Run: headless pygame with SDL's dummy video driver; simulated clock (each Clock.tick advances the game by its frame time, no real sleeping); random seed 0; keys injected as events and as key.get_pressed() state; no mouse input.
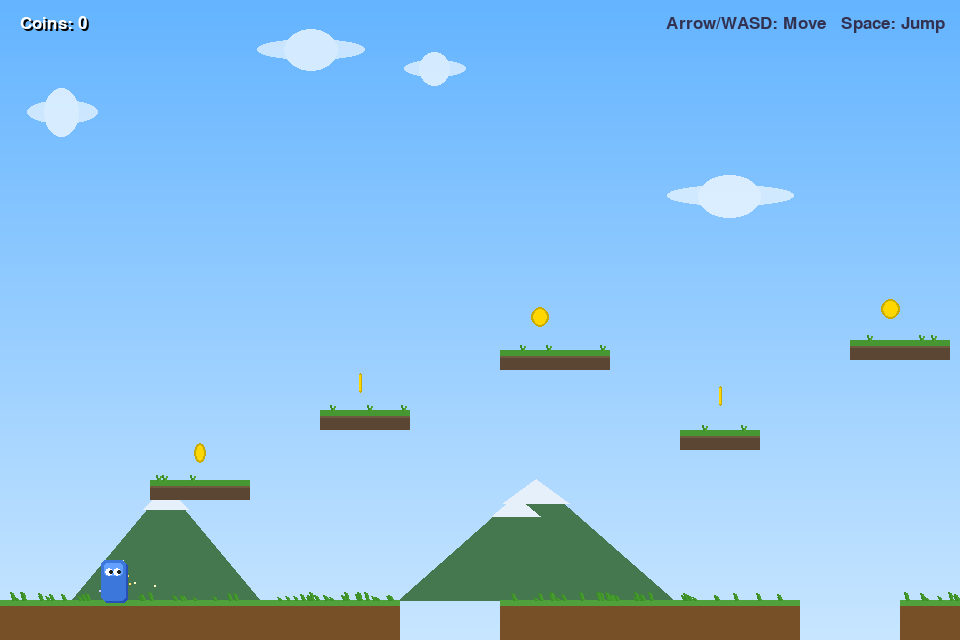
Frame 1 of 4 · flips 1–60 · no input
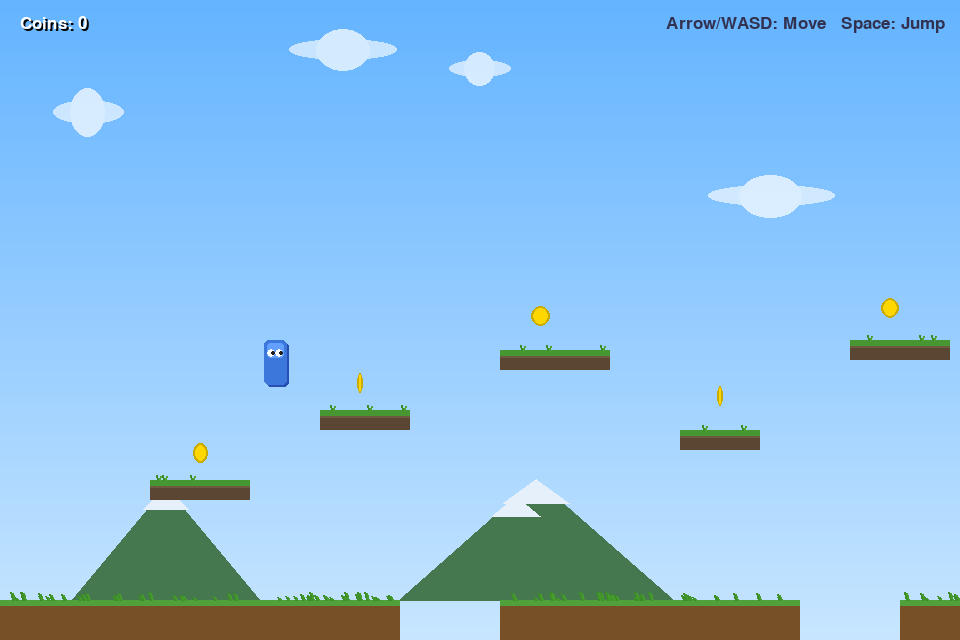
Frame 2 of 4 · flips 61–180 · tapped SPACE, RETURN · held RIGHT (→), D
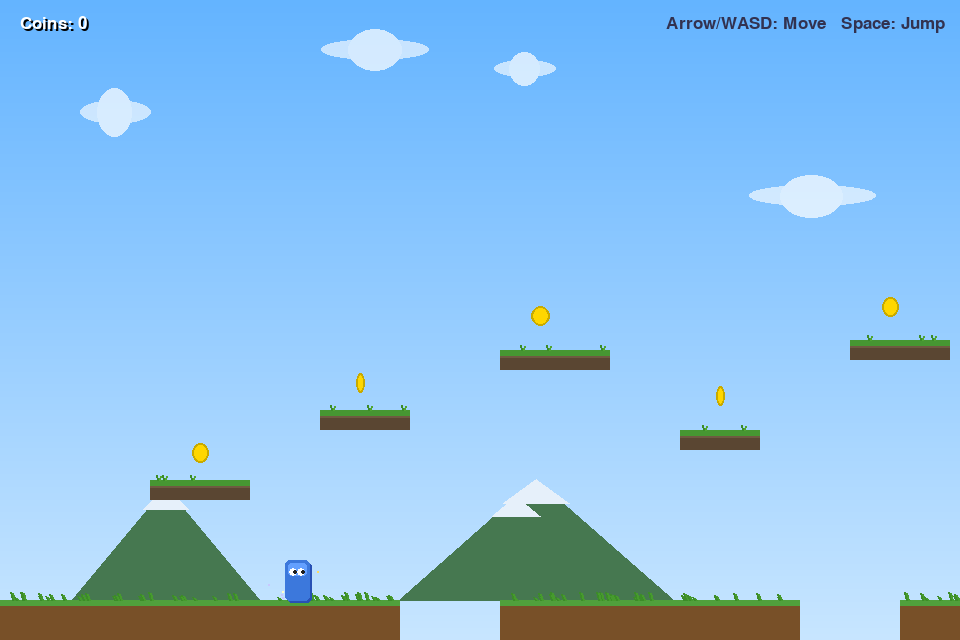
Frame 3 of 4 · flips 181–300 · held DOWN (↓), S
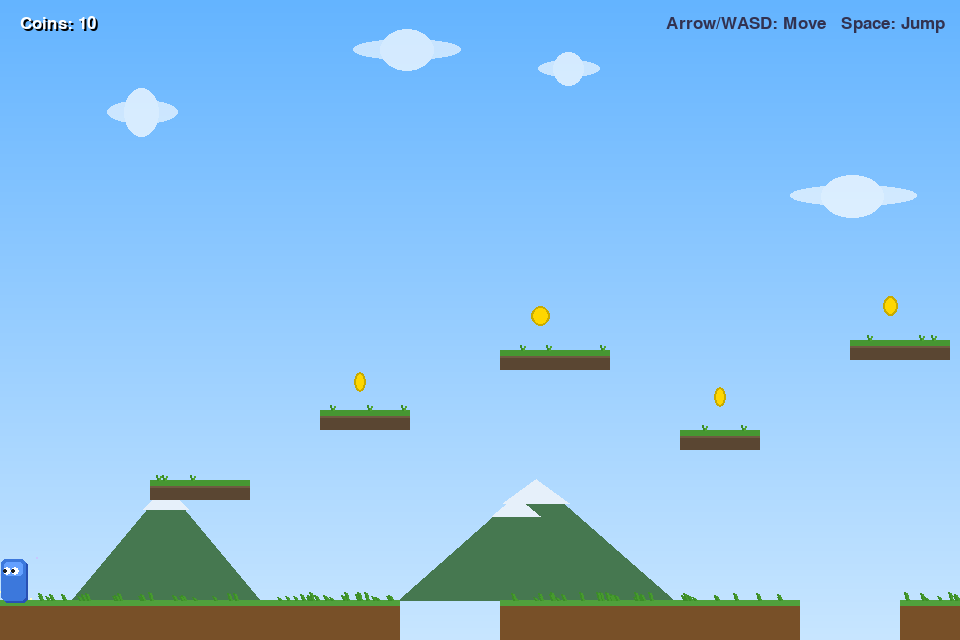
Frame 4 of 4 · flips 301–420 · held LEFT (←), A, UP (↑), W

The pygame program that drew these frames:

import pygame
import sys
import math
import random
import os


def _get_env_int(name, default):
    try:
        return int(os.environ.get(name, default))
    except (ValueError, TypeError):
        return default


def _get_env_bool(name, default=False):
    val = os.environ.get(name, "").strip().lower()
    if val in ("1", "true", "yes", "y", "on"):
        return True
    if val in ("0", "false", "no", "n", "off"):
        return False
    return default


HEADLESS = _get_env_bool("HEADLESS", False)
HEALTHCHECK = _get_env_bool("HEALTHCHECK", False)
HEALTHCHECK_MAX_FRAMES = _get_env_int("HEALTHCHECK_MAX_FRAMES", 300)

if HEADLESS:
    os.environ.setdefault("SDL_VIDEODRIVER", "dummy")
os.environ.setdefault("SDL_AUDIODRIVER", "dummy")

SCREEN_WIDTH = _get_env_int("SCREEN_WIDTH", 960)
SCREEN_HEIGHT = _get_env_int("SCREEN_HEIGHT", 640)
FPS = _get_env_int("FPS", 60)

GRAVITY = 0.6
JUMP_FORCE = -13.5
MOVE_SPEED = 5
MAX_FALL_SPEED = 15
ACCELERATION = 0.8
FRICTION = 0.82

WHITE = (255, 255, 255)
BLACK = (0, 0, 0)
SKY_TOP = (100, 180, 255)
SKY_BOTTOM = (200, 230, 255)
GROUND_COLOR = (80, 160, 60)
DIRT_COLOR = (120, 80, 40)
PLATFORM_COLOR = (90, 70, 50)
PLATFORM_TOP_COLOR = (70, 150, 50)
PLATFORM_HIGHLIGHT = (110, 90, 65)

PLAYER_BODY = (60, 120, 220)
PLAYER_DARK = (40, 80, 180)
PLAYER_LIGHT = (100, 160, 255)
PLAYER_EYE = (255, 255, 255)
PLAYER_PUPIL = (30, 30, 30)

COIN_COLOR = (255, 215, 0)
COIN_DARK = (200, 170, 0)

PARTICLE_COLORS = [(255, 255, 200), (255, 220, 100), (200, 200, 255)]


class Particle:
    def __init__(self, x, y, vx, vy, color, life, size):
        self.x = x
        self.y = y
        self.vx = vx
        self.vy = vy
        self.color = color
        self.life = life
        self.max_life = life
        self.size = size

    def update(self):
        self.x += self.vx
        self.y += self.vy
        self.vy += 0.15
        self.life -= 1

    def draw(self, surface, camera_x):
        if self.life <= 0:
            return
        alpha = self.life / self.max_life
        size = max(1, int(self.size * alpha))
        sx = int(self.x - camera_x)
        sy = int(self.y)
        if 0 <= sx <= SCREEN_WIDTH and 0 <= sy <= SCREEN_HEIGHT:
            pygame.draw.circle(surface, self.color, (sx, sy), size)


class Coin:
    def __init__(self, x, y):
        self.x = x
        self.y = y
        self.radius = 10
        self.collected = False
        self.bob_offset = random.random() * math.pi * 2
        self.collect_anim = 0

    def get_rect(self):
        return pygame.Rect(self.x - self.radius, self.y - self.radius,
                           self.radius * 2, self.radius * 2)

    def update(self):
        if self.collect_anim > 0:
            self.collect_anim -= 1

    def draw(self, surface, camera_x, tick):
        if self.collected and self.collect_anim <= 0:
            return
        bob_y = math.sin(tick * 0.05 + self.bob_offset) * 4
        sx = int(self.x - camera_x)
        sy = int(self.y + bob_y)
        if self.collected:
            alpha = self.collect_anim / 15
            size = int(self.radius * (2 - alpha))
            pygame.draw.circle(surface, COIN_COLOR, (sx, sy), size)
            return
        stretch = abs(math.sin(tick * 0.08 + self.bob_offset))
        w = max(3, int(self.radius * 2 * stretch))
        h = self.radius * 2
        pygame.draw.ellipse(surface, COIN_DARK, (sx - w // 2, sy - h // 2, w, h))
        inner_w = max(2, w - 4)
        inner_h = h - 4
        if inner_w > 0 and inner_h > 0:
            pygame.draw.ellipse(surface, COIN_COLOR, (sx - inner_w // 2, sy - inner_h // 2, inner_w, inner_h))


class Platform:
    def __init__(self, x, y, width, height, is_ground=False):
        self.rect = pygame.Rect(x, y, width, height)
        self.is_ground = is_ground
        self.grass_tufts = []
        if not is_ground and height <= 24:
            rng = random.Random(hash((x, y, width)))
            for i in range(max(1, width // 30)):
                gx = rng.randint(4, width - 4)
                self.grass_tufts.append(gx)

    def draw(self, surface, camera_x):
        draw_rect = pygame.Rect(
            self.rect.x - camera_x,
            self.rect.y,
            self.rect.width,
            self.rect.height
        )
        if draw_rect.right < 0 or draw_rect.left > SCREEN_WIDTH:
            return

        if self.is_ground:
            pygame.draw.rect(surface, GROUND_COLOR, draw_rect)
            dirt_rect = pygame.Rect(draw_rect.x, draw_rect.y + 6, draw_rect.width, draw_rect.height - 6)
            pygame.draw.rect(surface, DIRT_COLOR, dirt_rect)
            rng = random.Random(42)
            for i in range(draw_rect.width // 8):
                gx = draw_rect.x + rng.randint(0, draw_rect.width)
                gh = rng.randint(3, 8)
                pygame.draw.line(surface, (60, 140, 40), (gx, draw_rect.y), (gx - 2, draw_rect.y - gh), 2)
                pygame.draw.line(surface, (70, 155, 45), (gx + 2, draw_rect.y), (gx, draw_rect.y - gh + 1), 2)
        else:
            pygame.draw.rect(surface, PLATFORM_COLOR, draw_rect)
            top_rect = pygame.Rect(draw_rect.x, draw_rect.y, draw_rect.width, 6)
            pygame.draw.rect(surface, PLATFORM_TOP_COLOR, top_rect)
            highlight_rect = pygame.Rect(draw_rect.x, draw_rect.y + 6, draw_rect.width, 2)
            pygame.draw.rect(surface, PLATFORM_HIGHLIGHT, highlight_rect)
            for gx in self.grass_tufts:
                base_x = draw_rect.x + gx
                pygame.draw.line(surface, (60, 140, 40), (base_x, draw_rect.y), (base_x - 1, draw_rect.y - 5), 2)
                pygame.draw.line(surface, (80, 165, 50), (base_x + 2, draw_rect.y), (base_x + 3, draw_rect.y - 4), 2)


class Player:
    def __init__(self, x, y):
        self.x = x
        self.y = y
        self.width = 28
        self.height = 38
        self.vx = 0
        self.vy = 0
        self.on_ground = False
        self.facing_right = True
        self.jump_pressed = False
        self.jump_buffer = 0
        self.coyote_time = 0
        self.squash_stretch = 1.0
        self.target_squash = 1.0
        self.run_anim = 0
        self.eye_blink = 0
        self.blink_timer = 0

    def get_rect(self):
        return pygame.Rect(self.x, self.y, self.width, self.height)

    def update(self, keys, platforms):
        move_x = 0
        if keys[pygame.K_LEFT] or keys[pygame.K_a]:
            move_x = -1
            self.facing_right = False
        if keys[pygame.K_RIGHT] or keys[pygame.K_d]:
            move_x = 1
            self.facing_right = True

        if move_x != 0:
            self.vx += move_x * ACCELERATION
            self.vx = max(-MOVE_SPEED, min(MOVE_SPEED, self.vx))
        else:
            self.vx *= FRICTION
            if abs(self.vx) < 0.1:
                self.vx = 0

        if move_x != 0 and self.on_ground:
            self.run_anim += 0.2
        elif self.on_ground:
            self.run_anim = 0

        want_jump = keys[pygame.K_SPACE] or keys[pygame.K_UP] or keys[pygame.K_w]
        if want_jump:
            if not self.jump_pressed:
                self.jump_buffer = 8
            self.jump_pressed = True
        else:
            self.jump_pressed = False

        if self.jump_buffer > 0:
            self.jump_buffer -= 1

        if self.on_ground:
            self.coyote_time = 6
        else:
            self.coyote_time = max(0, self.coyote_time - 1)

        if self.jump_buffer > 0 and self.coyote_time > 0:
            self.vy = JUMP_FORCE
            self.on_ground = False
            self.coyote_time = 0
            self.jump_buffer = 0
            self.target_squash = 0.7

        if not want_jump and self.vy < -2:
            self.vy *= 0.85

        self.vy += GRAVITY
        if self.vy > MAX_FALL_SPEED:
            self.vy = MAX_FALL_SPEED

        if self.vy > 0 and not self.on_ground:
            self.target_squash = 1.2
        elif self.on_ground:
            self.target_squash = 1.0

        self.squash_stretch += (self.target_squash - self.squash_stretch) * 0.2

        self.x += self.vx
        self._resolve_horizontal(platforms)

        self.y += self.vy
        was_on_ground = self.on_ground
        self.on_ground = False
        self._resolve_vertical(platforms, was_on_ground)

        if self.x < 0:
            self.x = 0
            self.vx = 0
        if self.x + self.width > 3000:
            self.x = 3000 - self.width
            self.vx = 0

        if self.y > SCREEN_HEIGHT + 100:
            self.x = 100
            self.y = 0
            self.vx = 0
            self.vy = 0

        self.blink_timer += 1
        if self.blink_timer > 180:
            self.eye_blink = 4
            self.blink_timer = 0
        if self.eye_blink > 0:
            self.eye_blink -= 1

    def _resolve_horizontal(self, platforms):
        rect = self.get_rect()
        for plat in platforms:
            if rect.colliderect(plat.rect):
                if self.vx > 0:
                    self.x = plat.rect.left - self.width
                elif self.vx < 0:
                    self.x = plat.rect.right
                self.vx = 0
                rect = self.get_rect()

    def _resolve_vertical(self, platforms, was_on_ground):
        rect = self.get_rect()
        for plat in platforms:
            if rect.colliderect(plat.rect):
                if self.vy >= 0:
                    self.y = plat.rect.top - self.height
                    self.vy = 0
                    if not was_on_ground and not self.on_ground:
                        self.target_squash = 1.3
                    self.on_ground = True
                elif self.vy < 0:
                    self.y = plat.rect.bottom
                    self.vy = 0
                rect = self.get_rect()

    def draw(self, surface, camera_x):
        sx = self.x - camera_x
        sy = self.y
        stretch_x = 1 / self.squash_stretch
        stretch_y = self.squash_stretch

        cx = sx + self.width / 2
        cy = sy + self.height / 2

        draw_w = self.width * stretch_x
        draw_h = self.height * stretch_y

        body_rect = pygame.Rect(
            cx - draw_w / 2,
            cy - draw_h / 2 + 2 * (1 - stretch_y),
            draw_w,
            draw_h
        )

        shadow_rect = pygame.Rect(
            body_rect.x + 2,
            body_rect.y + 2,
            body_rect.width,
            body_rect.height
        )
        pygame.draw.rect(surface, PLAYER_DARK, shadow_rect, border_radius=5)
        pygame.draw.rect(surface, PLAYER_BODY, body_rect, border_radius=5)

        highlight_rect = pygame.Rect(
            body_rect.x + 3,
            body_rect.y + 3,
            body_rect.width - 6,
            body_rect.height / 3
        )
        pygame.draw.rect(surface, PLAYER_LIGHT, highlight_rect, border_radius=3)

        if self.on_ground and abs(self.vx) > 0.5:
            leg_offset = math.sin(self.run_anim) * 3
            foot_y = body_rect.bottom
            foot_lx = body_rect.centerx - 5 + leg_offset
            foot_rx = body_rect.centerx + 5 - leg_offset
            pygame.draw.circle(surface, PLAYER_DARK, (int(foot_lx), int(foot_y)), 3)
            pygame.draw.circle(surface, PLAYER_DARK, (int(foot_rx), int(foot_y)), 3)

        eye_y = body_rect.y + body_rect.height * 0.3
        if self.eye_blink > 0:
            blink_y = int(eye_y)
            if self.facing_right:
                pygame.draw.line(surface, PLAYER_PUPIL,
                                 (int(body_rect.centerx + 3), blink_y),
                                 (int(body_rect.centerx + 9), blink_y), 2)
                pygame.draw.line(surface, PLAYER_PUPIL,
                                 (int(body_rect.centerx - 5), blink_y),
                                 (int(body_rect.centerx + 1), blink_y), 2)
            else:
                pygame.draw.line(surface, PLAYER_PUPIL,
                                 (int(body_rect.centerx - 9), blink_y),
                                 (int(body_rect.centerx - 3), blink_y), 2)
                pygame.draw.line(surface, PLAYER_PUPIL,
                                 (int(body_rect.centerx - 1), blink_y),
                                 (int(body_rect.centerx + 5), blink_y), 2)
        else:
            look_offset = 2 if self.facing_right else -2
            if self.facing_right:
                ex1 = body_rect.centerx - 4
                ex2 = body_rect.centerx + 4
            else:
                ex1 = body_rect.centerx - 6
                ex2 = body_rect.centerx + 2
            pygame.draw.circle(surface, PLAYER_EYE, (int(ex1), int(eye_y)), 4)
            pygame.draw.circle(surface, PLAYER_EYE, (int(ex2), int(eye_y)), 4)
            pygame.draw.circle(surface, PLAYER_PUPIL, (int(ex1 + look_offset), int(eye_y)), 2)
            pygame.draw.circle(surface, PLAYER_PUPIL, (int(ex2 + look_offset), int(eye_y)), 2)


class Game:
    def __init__(self):
        self.screen = pygame.display.set_mode((SCREEN_WIDTH, SCREEN_HEIGHT))
        pygame.display.set_caption("Platform Jumper")
        self.clock = pygame.time.Clock()
        self.tick = 0
        self.score = 0
        self.particles = []
        self.camera_x = 0

        self.platforms = []
        self.coins = []
        self._build_level()

        self.player = Player(100, 400)
        self.font = pygame.font.Font(None, 26)
        self.big_font = pygame.font.Font(None, 52)

        self.clouds = []
        rng = random.Random(123)
        for _ in range(12):
            self.clouds.append({
                'x': rng.randint(-200, 3200),
                'y': rng.randint(20, 180),
                'w': rng.randint(60, 140),
                'h': rng.randint(25, 50),
                'speed': rng.uniform(0.1, 0.4)
            })

        self.bg_mountains = []
        rng2 = random.Random(456)
        for _ in range(8):
            self.bg_mountains.append({
                'x': rng2.randint(-100, 3200),
                'h': rng2.randint(80, 200),
                'w': rng2.randint(150, 300)
            })

    def _build_level(self):
        self.platforms.append(Platform(0, SCREEN_HEIGHT - 40, 400, 40, is_ground=True))
        self.platforms.append(Platform(500, SCREEN_HEIGHT - 40, 300, 40, is_ground=True))
        self.platforms.append(Platform(900, SCREEN_HEIGHT - 40, 250, 40, is_ground=True))
        self.platforms.append(Platform(1250, SCREEN_HEIGHT - 40, 400, 40, is_ground=True))
        self.platforms.append(Platform(1800, SCREEN_HEIGHT - 40, 200, 40, is_ground=True))
        self.platforms.append(Platform(2100, SCREEN_HEIGHT - 40, 350, 40, is_ground=True))
        self.platforms.append(Platform(2550, SCREEN_HEIGHT - 40, 450, 40, is_ground=True))

        floating = [
            (150, 480, 100, 20),
            (320, 410, 90, 20),
            (500, 350, 110, 20),
            (680, 430, 80, 20),
            (850, 340, 100, 20),
            (1000, 260, 90, 20),
            (1180, 380, 80, 20),
            (1350, 300, 110, 20),
            (1550, 230, 90, 20),
            (1700, 350, 80, 20),
            (1850, 280, 100, 20),
            (2000, 200, 90, 20),
            (2200, 330, 110, 20),
            (2400, 250, 80, 20),
            (2600, 180, 100, 20),
            (2780, 300, 90, 20),
            (2900, 220, 110, 20),
        ]
        for px, py, pw, ph in floating:
            self.platforms.append(Platform(px, py, pw, ph))

        coin_positions = [
            (200, 450), (360, 380), (540, 320), (720, 400),
            (890, 310), (1040, 230), (1220, 350), (1390, 270),
            (1590, 200), (1740, 320), (1890, 250), (2040, 170),
            (2240, 300), (2440, 220), (2640, 150), (2820, 270),
            (2940, 190),
        ]
        for cx, cy in coin_positions:
            self.coins.append(Coin(cx, cy))

    def _spawn_particles(self, x, y, count, colors=PARTICLE_COLORS, spread=3, life=20, size=3):
        for _ in range(count):
            vx = random.uniform(-spread, spread)
            vy = random.uniform(-spread * 1.5, -0.5)
            color = random.choice(colors)
            l = random.randint(life // 2, life)
            s = random.randint(1, size)
            self.particles.append(Particle(x, y, vx, vy, color, l, s))

    def _update_camera(self):
        target_x = self.player.x - SCREEN_WIDTH / 3
        self.camera_x += (target_x - self.camera_x) * 0.08
        self.camera_x = max(0, min(self.camera_x, 3000 - SCREEN_WIDTH))

    def _draw_sky(self):
        for y in range(SCREEN_HEIGHT):
            t = y / SCREEN_HEIGHT
            r = int(SKY_TOP[0] + (SKY_BOTTOM[0] - SKY_TOP[0]) * t)
            g = int(SKY_TOP[1] + (SKY_BOTTOM[1] - SKY_TOP[1]) * t)
            b = int(SKY_TOP[2] + (SKY_BOTTOM[2] - SKY_TOP[2]) * t)
            pygame.draw.line(self.screen, (r, g, b), (0, y), (SCREEN_WIDTH, y))

    def _draw_mountains(self):
        for m in self.bg_mountains:
            mx = m['x'] - self.camera_x * 0.3
            base_y = SCREEN_HEIGHT - 40
            color = (70, 120, 80)
            points = [
                (mx, base_y),
                (mx + m['w'] / 2, base_y - m['h']),
                (mx + m['w'], base_y)
            ]
            pygame.draw.polygon(self.screen, color, points)
            snow_points = [
                (mx + m['w'] / 2, base_y - m['h']),
                (mx + m['w'] / 2 - m['w'] * 0.12, base_y - m['h'] + m['h'] * 0.2),
                (mx + m['w'] / 2 + m['w'] * 0.12, base_y - m['h'] + m['h'] * 0.2),
            ]
            pygame.draw.polygon(self.screen, (230, 240, 250), snow_points)

    def _draw_clouds(self):
        for c in self.clouds:
            c['x'] += c['speed']
            if c['x'] > 3200:
                c['x'] = -200
            cx = c['x'] - self.camera_x * 0.5
            if -c['w'] < cx < SCREEN_WIDTH + c['w']:
                cloud_surf = pygame.Surface((c['w'], c['h']), pygame.SRCALPHA)
                pygame.draw.ellipse(cloud_surf, (255, 255, 255, 160), (0, c['h'] // 4, c['w'], c['h'] // 2))
                pygame.draw.ellipse(cloud_surf, (255, 255, 255, 180), (c['w'] // 4, 0, c['w'] // 2, c['h']))
                self.screen.blit(cloud_surf, (int(cx), int(c['y'])))

    def _check_coins(self):
        player_rect = self.player.get_rect()
        for coin in self.coins:
            if not coin.collected and player_rect.colliderect(coin.get_rect()):
                coin.collected = True
                coin.collect_anim = 15
                self.score += 10
                self._spawn_particles(coin.x, coin.y, 8,
                                      colors=[COIN_COLOR, COIN_DARK, (255, 255, 200)],
                                      spread=4, life=15, size=4)

    def _draw_hud(self):
        coin_text = self.font.render(f"Coins: {self.score}", True, WHITE)
        shadow_text = self.font.render(f"Coins: {self.score}", True, (0, 0, 0))
        self.screen.blit(shadow_text, (22, 17))
        self.screen.blit(coin_text, (20, 15))

        hint = self.font.render("Arrow/WASD: Move   Space: Jump", True, (50, 50, 80))
        self.screen.blit(hint, (SCREEN_WIDTH - hint.get_width() - 15, 15))

    def run(self):
        running = True
        while running:
            self.tick += 1

            if HEALTHCHECK and self.tick > HEALTHCHECK_MAX_FRAMES:
                pygame.quit()
                sys.exit(0)

            for event in pygame.event.get():
                if event.type == pygame.QUIT:
                    running = False
                if event.type == pygame.KEYDOWN:
                    if event.key == pygame.K_ESCAPE:
                        running = False

            keys = pygame.key.get_pressed()

            if HEADLESS and HEALTHCHECK:
                sim_keys = {
                    pygame.K_RIGHT: True,
                    pygame.K_SPACE: self.tick % 120 < 10,
                    pygame.K_UP: False,
                    pygame.K_LEFT: False,
                    pygame.K_a: False,
                    pygame.K_d: True,
                    pygame.K_w: False,
                }
                keys = type('K', (), {
                    '__getitem__': lambda self, k: sim_keys.get(k, False)
                })()

            old_on_ground = self.player.on_ground
            self.player.update(keys, self.platforms)

            if self.player.on_ground and not old_on_ground and self.player.vy == 0:
                self._spawn_particles(
                    self.player.x + self.player.width / 2,
                    self.player.y + self.player.height,
                    count=6, spread=3, life=15, size=3
                )

            if self.player.on_ground and abs(self.player.vx) > 3 and self.tick % 4 == 0:
                self._spawn_particles(
                    self.player.x + self.player.width / 2,
                    self.player.y + self.player.height,
                    count=2, colors=[(180, 170, 150)], spread=2, life=10, size=2
                )

            self._check_coins()

            for coin in self.coins:
                coin.update()

            self.particles = [p for p in self.particles if p.life > 0]
            for p in self.particles:
                p.update()

            self._update_camera()

            self._draw_sky()
            self._draw_mountains()
            self._draw_clouds()

            for plat in self.platforms:
                plat.draw(self.screen, self.camera_x)

            for coin in self.coins:
                coin.draw(self.screen, self.camera_x, self.tick)

            for p in self.particles:
                p.draw(self.screen, self.camera_x)

            self.player.draw(self.screen, self.camera_x)

            self._draw_hud()

            if not HEADLESS:
                pygame.display.flip()
                self.clock.tick(FPS)
            else:
                self.clock.tick(FPS)

        pygame.quit()
        sys.exit()


if __name__ == "__main__":
    pygame.init()
    game = Game()
    game.run()
